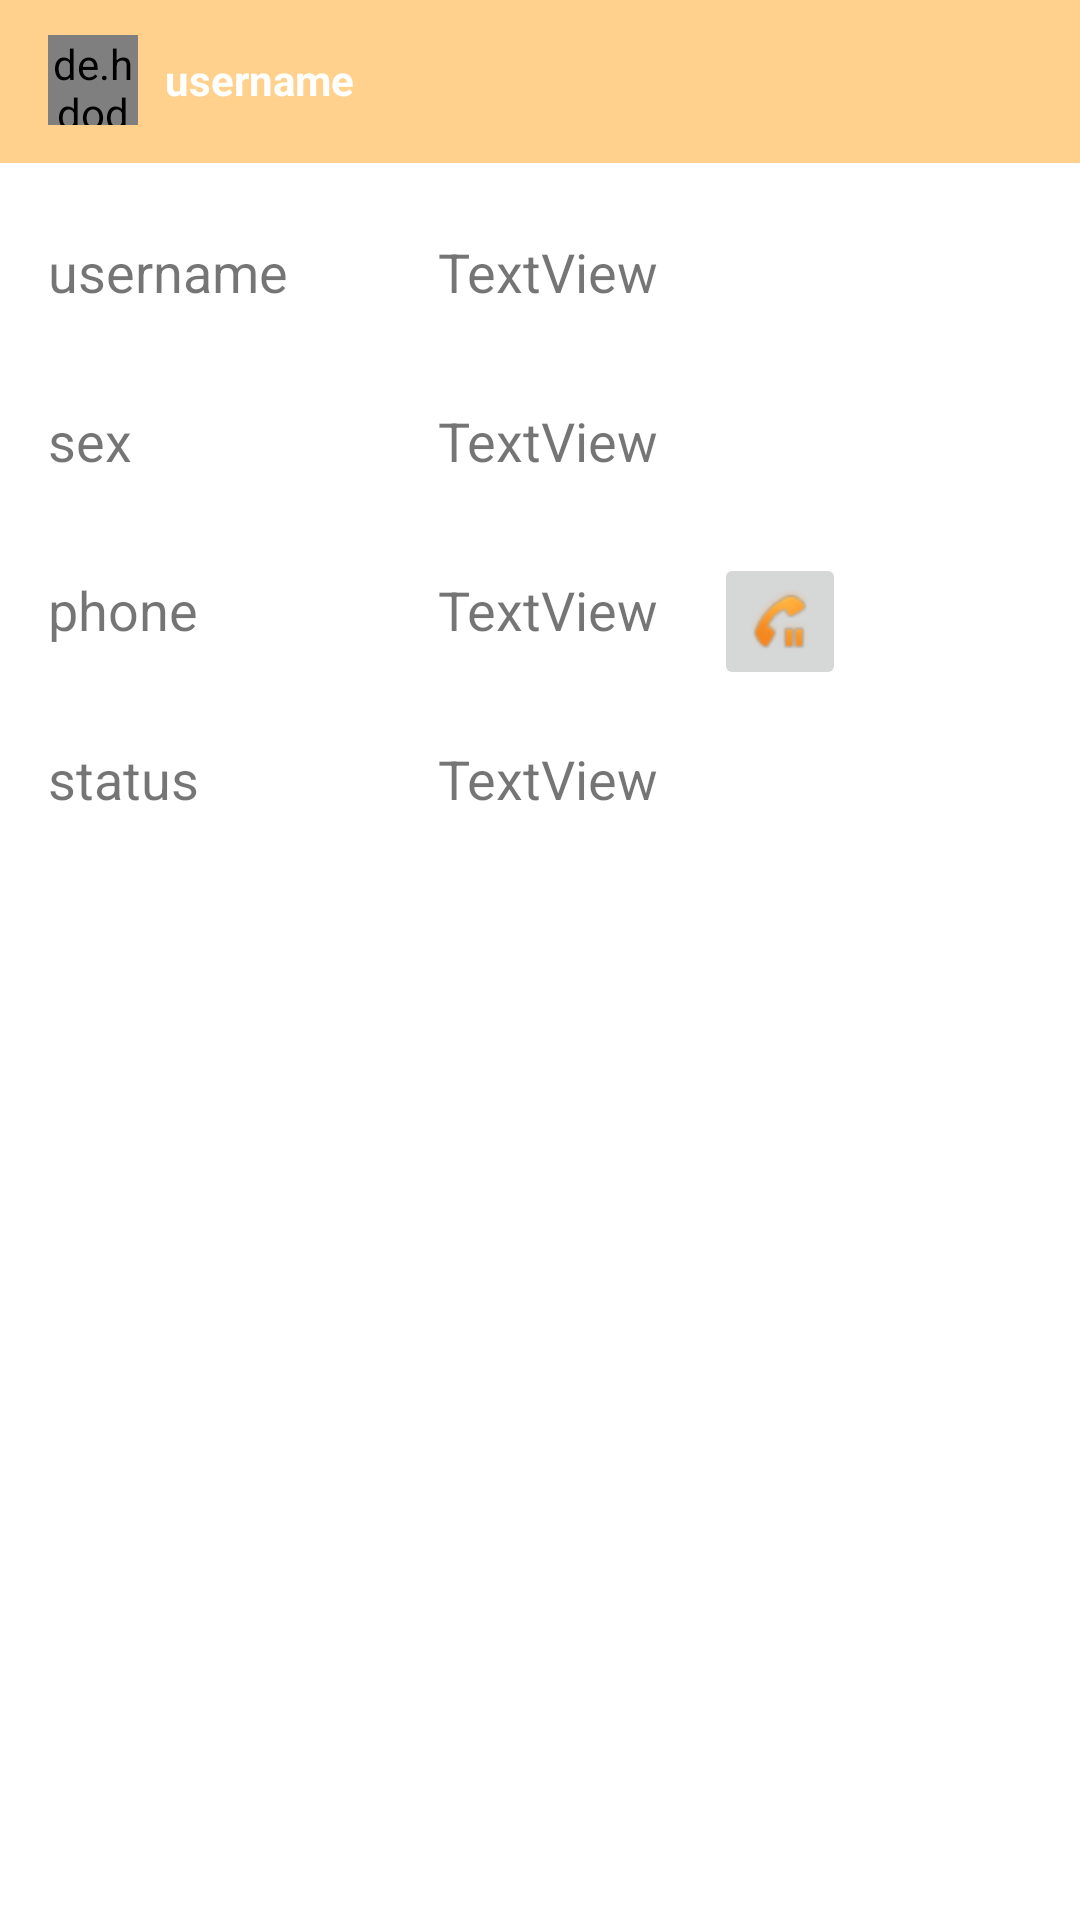

This screen was rendered from an Android layout file. Write that file and the resources it references.
<!-- AndroidManifest.xml: application theme AppTheme -->
<!-- res/layout/activity_profile_user.xml -->
<?xml version="1.0" encoding="utf-8"?>
<androidx.constraintlayout.widget.ConstraintLayout xmlns:android="http://schemas.android.com/apk/res/android"
    xmlns:app="http://schemas.android.com/apk/res-auto"
    xmlns:tools="http://schemas.android.com/tools"
    android:layout_width="match_parent"
    android:layout_height="match_parent"
    android:background="#fff"
    tools:context=".MessageActivity">

    <com.google.android.material.appbar.AppBarLayout
        android:id="@+id/bar_layout"
        android:layout_width="match_parent"
        android:layout_height="wrap_content"
        app:layout_constraintBottom_toTopOf="@+id/guideline4"
        app:layout_constraintEnd_toStartOf="@+id/guideline3"
        app:layout_constraintStart_toStartOf="@+id/guideline2"
        app:layout_constraintTop_toTopOf="@+id/guideline14">

        <androidx.appcompat.widget.Toolbar
            android:id="@id/toolbar"
            android:layout_width="match_parent"
            android:layout_height="wrap_content"
            android:background="@color/colorPrimaryDark"
            android:theme="@style/Base.CardView"
            app:popupTheme="@style/MenuStyle">

            <de.hdodenhof.circleimageview.CircleImageView
                android:id="@+id/profile_image3"
                android:layout_width="30dp"
                android:layout_height="30dp" />

            <TextView
                android:id="@+id/username"
                android:layout_width="wrap_content"
                android:layout_height="wrap_content"
                android:layout_marginStart="25dp"
                android:layout_marginLeft="25dp"
                android:text="@string/label_username"
                android:textColor="#fff"
                android:textStyle="bold" />
        </androidx.appcompat.widget.Toolbar>

    </com.google.android.material.appbar.AppBarLayout>

    <androidx.constraintlayout.widget.Guideline
        android:id="@+id/guideline1"
        android:layout_width="wrap_content"
        android:layout_height="wrap_content"
        android:orientation="horizontal"
        app:layout_constraintGuide_percent="0" />

    <androidx.constraintlayout.widget.Guideline
        android:id="@+id/guideline2"
        android:layout_width="wrap_content"
        android:layout_height="wrap_content"
        android:orientation="vertical"
        app:layout_constraintGuide_percent="0.0001" />

    <androidx.constraintlayout.widget.Guideline
        android:id="@+id/guideline3"
        android:layout_width="wrap_content"
        android:layout_height="wrap_content"
        android:orientation="vertical"
        app:layout_constraintGuide_percent="0.99999" />

    <androidx.constraintlayout.widget.Guideline
        android:id="@+id/guideline4"
        android:layout_width="wrap_content"
        android:layout_height="wrap_content"
        android:orientation="horizontal"
        app:layout_constraintGuide_percent="0.085" />

    <TextView
        android:id="@+id/textView5"
        android:layout_width="wrap_content"
        android:layout_height="wrap_content"
        android:layout_marginStart="16dp"
        android:layout_marginTop="24dp"
        android:text="@string/label_username"
        android:textSize="18sp"
        app:layout_constraintStart_toStartOf="@+id/guideline2"
        app:layout_constraintTop_toTopOf="@+id/guideline4" />

    <TextView
        android:id="@+id/textView6"
        android:layout_width="wrap_content"
        android:layout_height="wrap_content"
        android:layout_marginTop="32dp"
        android:text="sex"
        android:textSize="18sp"
        app:layout_constraintStart_toStartOf="@+id/textView5"
        app:layout_constraintTop_toBottomOf="@+id/textView5" />

    <TextView
        android:id="@+id/textView7"
        android:layout_width="wrap_content"
        android:layout_height="wrap_content"
        android:layout_marginTop="32dp"
        android:text="phone"
        android:textSize="18sp"
        app:layout_constraintStart_toStartOf="@+id/textView6"
        app:layout_constraintTop_toBottomOf="@+id/textView6" />

    <TextView
        android:id="@+id/name"
        android:layout_width="wrap_content"
        android:layout_height="wrap_content"
        android:layout_marginStart="50dp"
        android:text="TextView"
        android:textSize="18sp"
        app:layout_constraintBaseline_toBaselineOf="@+id/textView5"
        app:layout_constraintStart_toEndOf="@+id/textView5" />

    <TextView
        android:id="@+id/sex"
        android:layout_width="wrap_content"
        android:layout_height="wrap_content"
        android:text="TextView"
        android:textSize="18sp"
        app:layout_constraintBaseline_toBaselineOf="@+id/textView6"
        app:layout_constraintStart_toStartOf="@+id/name" />

    <TextView
        android:id="@+id/phone"
        android:layout_width="wrap_content"
        android:layout_height="wrap_content"
        android:text="TextView"
        android:textSize="18sp"
        app:layout_constraintBaseline_toBaselineOf="@+id/textView7"
        app:layout_constraintStart_toStartOf="@+id/sex" />

    <TextView
        android:id="@+id/textView11"
        android:layout_width="wrap_content"
        android:layout_height="wrap_content"
        android:layout_marginTop="32dp"
        android:text="status"
        android:textSize="18sp"
        app:layout_constraintStart_toStartOf="@+id/textView7"
        app:layout_constraintTop_toBottomOf="@+id/textView7" />

    <TextView
        android:id="@+id/status"
        android:layout_width="wrap_content"
        android:layout_height="wrap_content"
        android:text="TextView"
        android:textSize="18sp"
        app:layout_constraintBaseline_toBaselineOf="@+id/textView11"
        app:layout_constraintStart_toStartOf="@+id/phone" />

    <ImageButton
        android:id="@+id/btn_phone"
        android:layout_width="wrap_content"
        android:layout_height="wrap_content"
        android:layout_marginTop="130dp"
        android:layout_marginEnd="60dp"
        app:layout_constraintEnd_toStartOf="@+id/guideline3"
        app:layout_constraintStart_toEndOf="@+id/phone"
        app:layout_constraintTop_toTopOf="@+id/guideline4"
        app:srcCompat="@android:drawable/stat_sys_phone_call_on_hold" />

</androidx.constraintlayout.widget.ConstraintLayout>
<!-- resources referenced by this layout -->
<resources>
  <color name="colorPrimaryDark">#FFD18C</color>
  <string name="label_username">username</string>
  <style name="MenuStyle" parent="Theme.AppCompat.Light">
          <item name="android:background">@android:color/white</item>
      </style>
  <style name="AppTheme" parent="Theme.AppCompat.Light.NoActionBar">
          
          <item name="colorPrimary">@color/colorPrimary</item>
          <item name="colorPrimaryDark">@color/colorPrimaryDark</item>
          <item name="colorAccent">#fff</item>
      </style>
  <color name="colorPrimary">#fff</color>
</resources>
